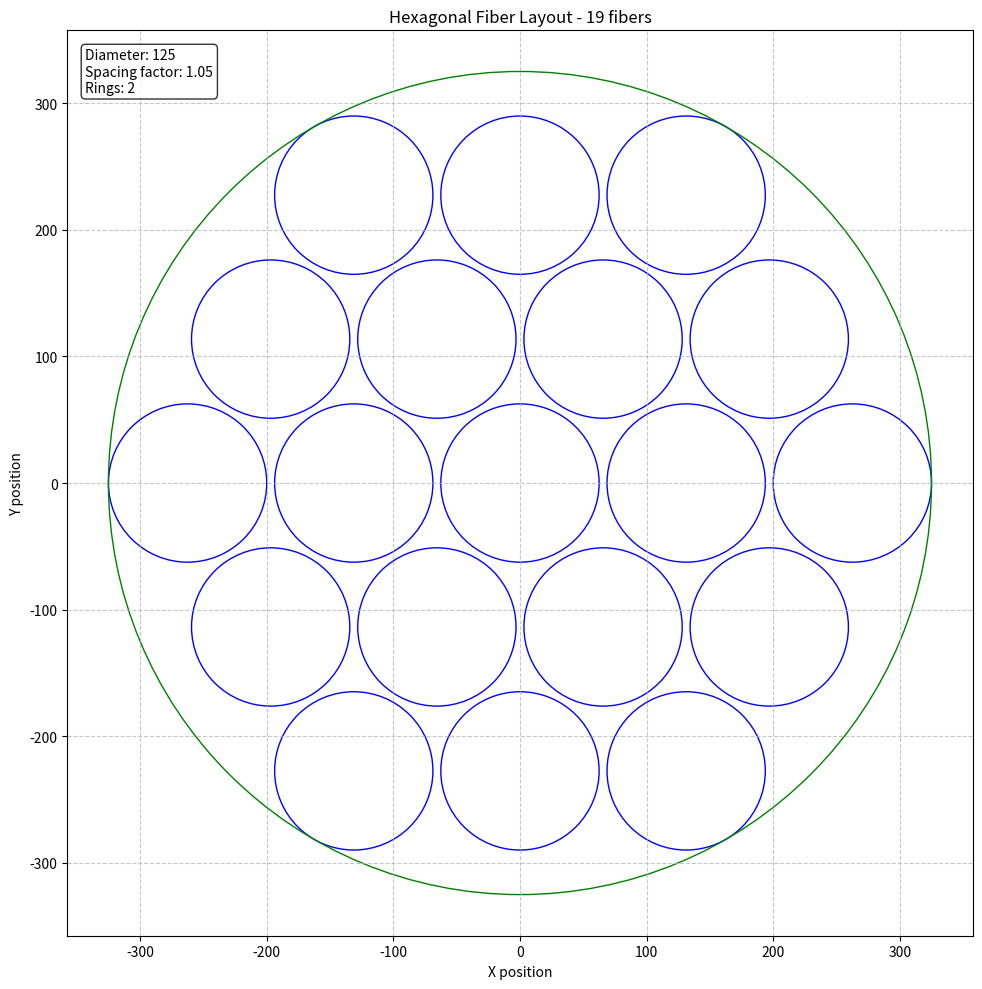

This chart was generated by the following Python code:
import numpy as np
import matplotlib.pyplot as plt


def hexagonal_fiber_layout(fiber_dia, num_rings=3, spacing_factor=1.0):
    """
    Computes the positions of fibers arranged in a hexagonal pattern.

    Parameters:
        fiber_dia (float): Diameter of the fibers.
        num_rings (int): Number of hexagonal rings around the central fiber.
        spacing_factor (float): Factor to adjust spacing between fibers (1.0 = touching).

    Returns:
        tuple: (centers_x, centers_y) where:
            centers_x (ndarray): x-coordinates of fiber centers.
            centers_y (ndarray): y-coordinates of fiber centers.
    """
    # Fiber radius
    r = fiber_dia / 2

    # Distance between fiber centers (adjusted by spacing factor)
    d = fiber_dia * spacing_factor

    # Initialize with central fiber
    centers_x = [0]
    centers_y = [0]

    # Create hexagonal grid
    for ring in range(1, num_rings + 1):
        # For each ring
        for i in range(6):
            # Each side of the hexagon
            for j in range(ring):
                # Calculate angle for this side of the hexagon
                angle = np.pi / 3 * i

                # Calculate the position of the current corner
                corner_x = ring * d * np.cos(angle)
                corner_y = ring * d * np.sin(angle)

                # Calculate the position of the next corner
                next_angle = np.pi / 3 * ((i + 1) % 6)
                next_x = ring * d * np.cos(next_angle)
                next_y = ring * d * np.sin(next_angle)

                # Interpolate between corners to place fibers along sides
                if j > 0:  # Skip corners (they're added at j=0)
                    t = j / ring
                    x = corner_x + t * (next_x - corner_x)
                    y = corner_y + t * (next_y - corner_y)
                    centers_x.append(x)
                    centers_y.append(y)
                else:
                    # Add corner position
                    centers_x.append(corner_x)
                    centers_y.append(corner_y)

    return np.array(centers_x), np.array(centers_y)


def calculate_capillary_diameter(fiber_dia, num_rings=3, spacing_factor=1.0):
    """
    Calculate the diameter of the capillary that fits all fibers in a hexagonal packing.

    Parameters:
        fiber_dia (float): Diameter of each fiber
        num_rings (int): Number of rings in the hexagonal packing
        spacing_factor (float): Factor to adjust spacing between fibers (1.0 = touching)

    Returns:
        float: Diameter of the encompassing circle
    """
    # In a hexagonal packing, the most distant fibers are at the corners of the hexagon
    # For spacing_factor=1.0 (touching fibers), the distance from center to corner of nth ring is:
    # distance_to_corner = num_rings * fiber_dia

    # For any spacing factor, this distance becomes:
    distance_to_corner = num_rings * fiber_dia * spacing_factor

    # To get the radius of the encompassing circle, add one fiber radius
    capillary_radius = distance_to_corner + (fiber_dia / 2)

    # Return the diameter
    return 2 * capillary_radius


def plot_hexagonal_fibers(fiber_dia, num_rings=3, spacing_factor=1.0):
    """
    Plots the fibers in a hexagonal pattern.

    Parameters:
        fiber_dia (float): Diameter of the fibers.
        num_rings (int): Number of hexagonal rings around the central fiber.
        spacing_factor (float): Factor to adjust spacing between fibers (1.0 = touching).
    """
    centers_x, centers_y = hexagonal_fiber_layout(fiber_dia, num_rings, spacing_factor)
    cap_dia = calculate_capillary_diameter(fiber_dia, num_rings, spacing_factor)

    # Create figure
    fig, ax = plt.subplots(figsize=(10, 10))
    ax.set_aspect("equal")

    # Plot each fiber as a circle
    for x, y in zip(centers_x, centers_y):
        circle = plt.Circle((x, y), fiber_dia / 2, fill=False, edgecolor="blue")
        ax.add_patch(circle)

    circle = plt.Circle((0, 0), cap_dia / 2, fill=False, edgecolor="green")
    ax.add_patch(circle)

    # Set limits with some padding
    max_extent = max(
        max(abs(centers_x) + fiber_dia / 2), max(abs(centers_y) + fiber_dia / 2)
    )
    ax.set_xlim(-max_extent * 1.1, max_extent * 1.1)
    ax.set_ylim(-max_extent * 1.1, max_extent * 1.1)

    # Add grid and labels
    ax.grid(True, linestyle="--", alpha=0.7)
    ax.set_title(f"Hexagonal Fiber Layout - {len(centers_x)} fibers")
    ax.set_xlabel("X position")
    ax.set_ylabel("Y position")

    # Show fiber count and parameters
    info_text = (
        f"Diameter: {fiber_dia}\nSpacing factor: {spacing_factor}\nRings: {num_rings}"
    )
    ax.text(
        0.02,
        0.98,
        info_text,
        transform=ax.transAxes,
        verticalalignment="top",
        bbox=dict(boxstyle="round", facecolor="white", alpha=0.8),
    )

    plt.tight_layout()
    return fig, ax


# Example usage
if __name__ == "__main__":
    # Example: 125 µm diameter fibers with 3 rings
    fiber_diameter = 125
    fig, ax = plot_hexagonal_fibers(fiber_diameter, num_rings=2, spacing_factor=1.05)
    plt.show()
